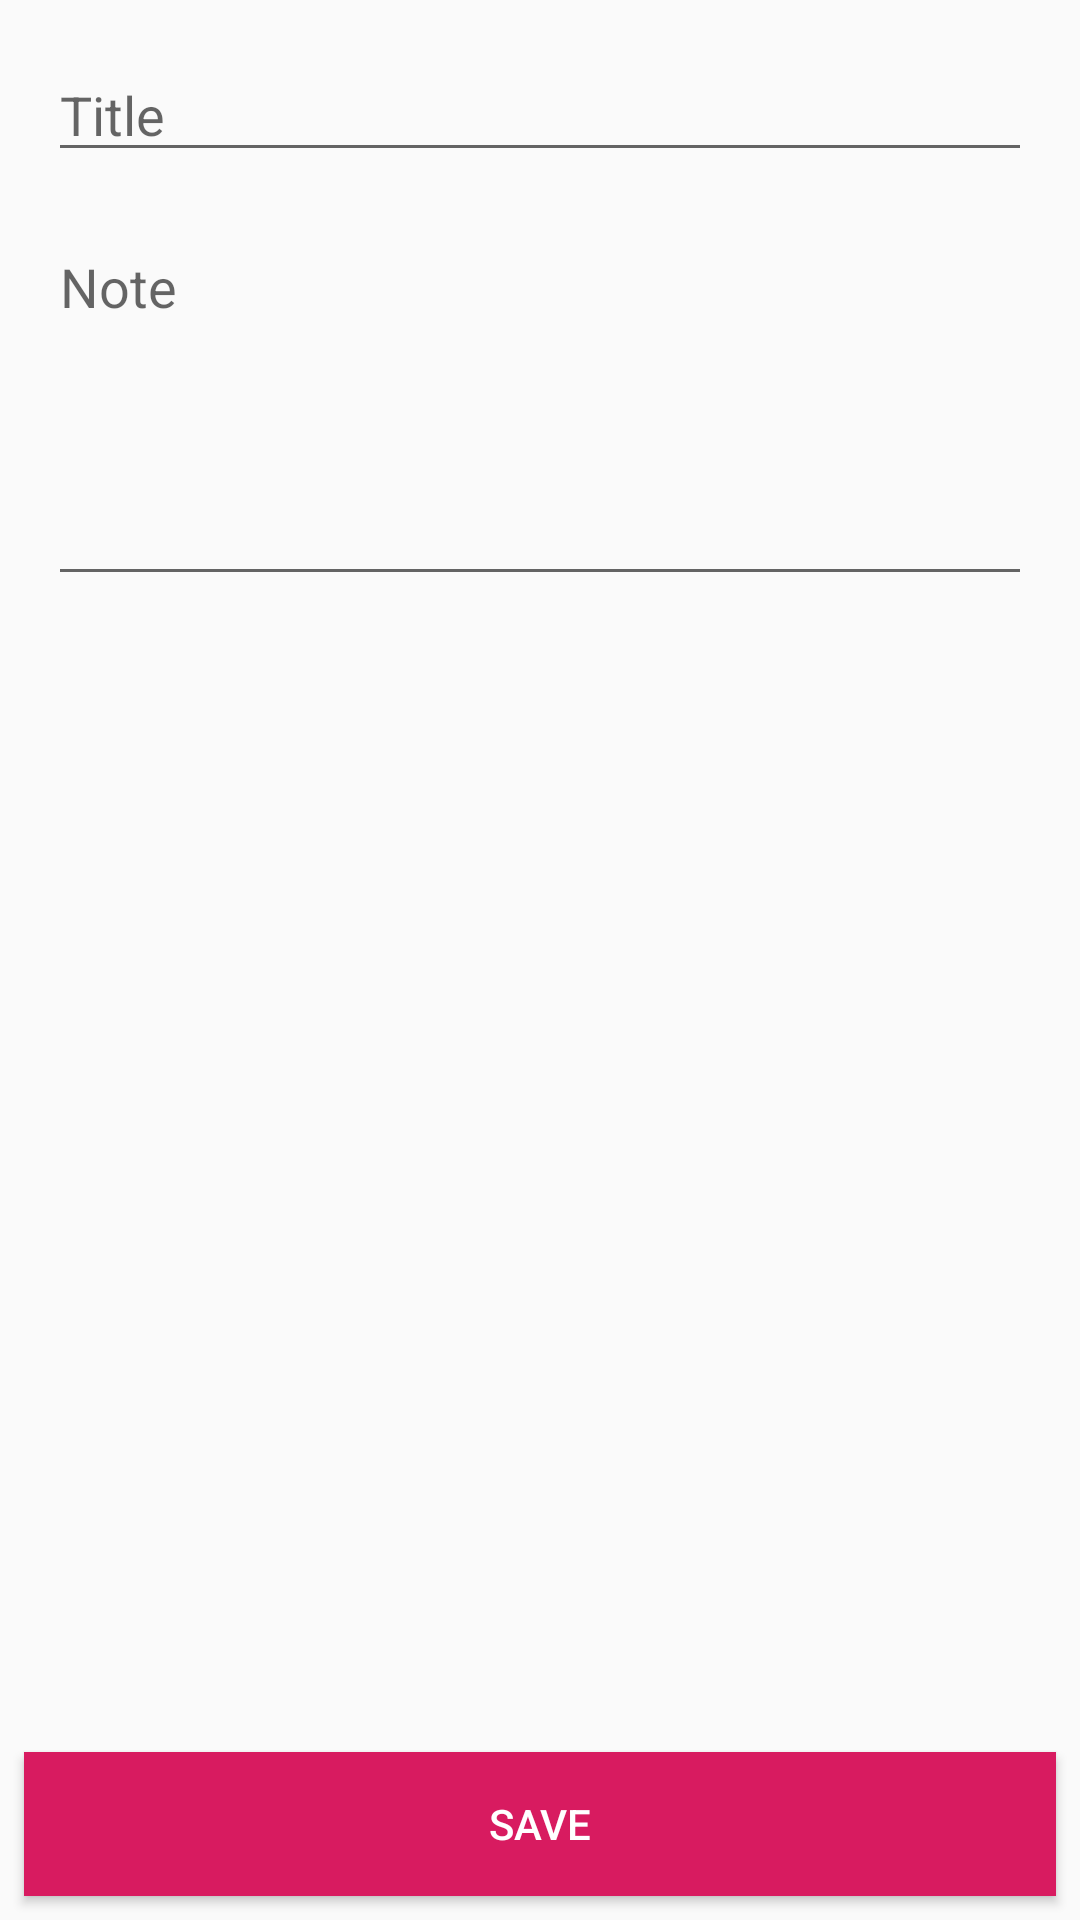

This screen was rendered from an Android layout file. Write that file and the resources it references.
<!-- AndroidManifest.xml: application theme AppTheme -->
<!-- res/layout/activity_notes_detail.xml -->
<?xml version="1.0" encoding="utf-8"?>
<android.support.design.widget.CoordinatorLayout
    xmlns:android="http://schemas.android.com/apk/res/android"
    xmlns:app="http://schemas.android.com/apk/res-auto"
    xmlns:tools="http://schemas.android.com/tools"
    android:layout_width="match_parent"
    android:layout_height="match_parent">

    <android.support.v4.widget.NestedScrollView
        android:id="@+id/nsContainer"
        android:layout_width="match_parent"
        android:layout_height="match_parent"
        android:fillViewport="true"
        app:layout_behavior="@string/appbar_scrolling_view_behavior">

        <RelativeLayout
            android:layout_width="match_parent"
            android:paddingStart="@dimen/margin_default"
            android:paddingEnd="@dimen/margin_default"
            android:layout_height="wrap_content">

            <android.support.design.widget.TextInputEditText
                android:id="@+id/etNoteTitle"
                android:layout_width="match_parent"
                android:layout_marginTop="@dimen/margin_default"
                android:hint="@string/note_title_hint"
                android:imeOptions="actionNext"
                android:layout_height="wrap_content"
                />

            <android.support.design.widget.TextInputEditText
                android:id="@+id/etNoteContent"
                android:layout_below="@+id/etNoteTitle"
                android:layout_width="match_parent"
                android:lines="5"
                android:maxLines="8"
                android:layout_marginTop="@dimen/margin_default"
                android:imeOptions="actionDone"
                android:gravity="top"
                android:hint="@string/note_content_hint"
                android:layout_height="wrap_content"
                />

            <ImageView
                android:layout_width="match_parent"
                android:id="@+id/ivNotePhoto"
                tools:src="@color/ripple"
                android:layout_height="200dp"
                android:layout_marginTop="@dimen/margin_default"
                android:layout_below="@+id/etNoteContent"
                tools:ignore="ContentDescription"/>

        </RelativeLayout>

    </android.support.v4.widget.NestedScrollView>

    <Button
        android:id="@+id/btnSave"
        android:layout_width="match_parent"
        android:text="@string/save"
        android:layout_gravity="bottom"
        android:background="@color/colorAccent"
        android:textColor="@color/white"
        android:layout_margin="@dimen/margin_small"
        android:layout_height="@dimen/button"/>

</android.support.design.widget.CoordinatorLayout>
<!-- resources referenced by this layout -->
<resources>
  <color name="colorAccent">#D81B60</color>
  <color name="ripple">#8Cffffff</color>
  <dimen name="button">48dp</dimen>
  <dimen name="margin_default">16dp</dimen>
  <dimen name="margin_small">8dp</dimen>
  <string name="note_content_hint">Note</string>
  <string name="note_title_hint">Title</string>
  <string name="save">Save</string>
  <style name="AppTheme" parent="Theme.AppCompat.Light.DarkActionBar">
          
          <item name="colorPrimary">@color/colorPrimary</item>
          <item name="colorPrimaryDark">@color/colorPrimaryDark</item>
          <item name="colorAccent">@color/colorAccent</item>
      </style>
  <color name="colorPrimary">#008577</color>
  <color name="colorPrimaryDark">#00574B</color>
  <!-- not gathered from this repository: default colours our renderer supplied (Android Studio template values) -->
  <color name="white">#FFFFFFFF</color>
</resources>
